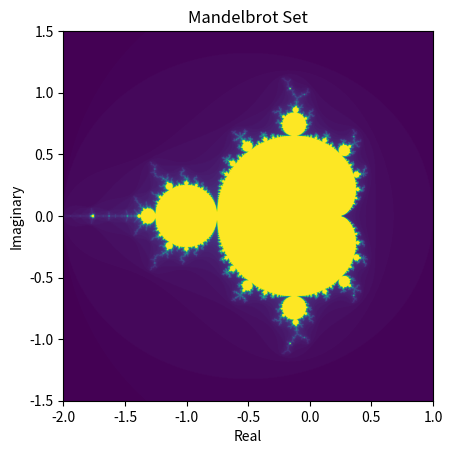

Write the Python code that produced this figure.
import numpy as np
import matplotlib.pyplot as plt

def mandelbrot(c, max_iter):
    z = 0
    n = 0
    while abs(z) <= 2 and n < max_iter:
        z = z*z + c
        n += 1
    return n

def mandelbrot_set(xmin, xmax, ymin, ymax, width, height, max_iter):
    x = np.linspace(xmin, xmax, width)
    y = np.linspace(ymin, ymax, height)
    img = np.zeros((width, height))
    for i in range(width):
        for j in range(height):
            c = complex(x[i], y[j])
            img[i, j] = mandelbrot(c, max_iter)
    return img

def plot_mandelbrot(xmin, xmax, ymin, ymax, width, height, max_iter):
    mandel_img = mandelbrot_set(xmin, xmax, ymin, ymax, width, height, max_iter)
    plt.imshow(mandel_img.T, extent=(xmin, xmax, ymin, ymax))
    plt.title("Mandelbrot Set")
    plt.xlabel("Real")
    plt.ylabel("Imaginary")
    plt.show()

# Set up the parameters for the plot
xmin, xmax = -2.0, 1.0
ymin, ymax = -1.5, 1.5
width, height = 2000, 2000
max_iter = 100

# Plot the Mandelbrot set
plot_mandelbrot(xmin, xmax, ymin, ymax, width, height, max_iter)
